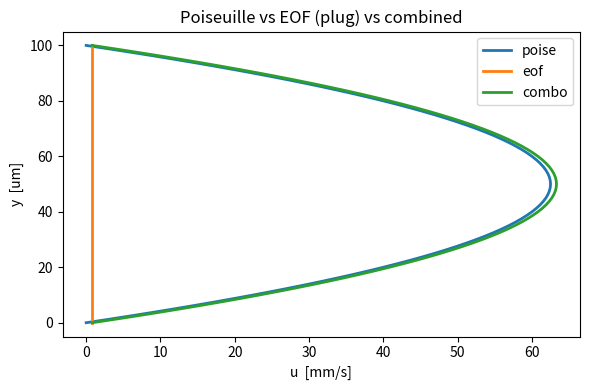

Generate this figure with matplotlib:
import numpy as np
import matplotlib.pyplot as plt

def solve_channel(mode="poise", H=1e-4, N=81, mu=1e-3, rho=1000,
                  dpdx=5e4, u_eo=8e-4, u_wall=1e-3):
    """1-D steady NS between parallel plates via tridiagonal (Thomas) solve.
       mode: 'poise' | 'eof' | 'combo' | 'couette'  """
    dy = H / (N - 1)
    y  = np.linspace(0, H, N)
    a = np.zeros(N); b = np.zeros(N); c = np.zeros(N); d = np.zeros(N)

    wall = u_eo if mode in ("eof", "combo") else 0.0
    src  = dpdx if mode in ("poise", "combo") else 0.0

    for i in range(N):
        if i == 0:               # bottom wall
            b[i] = 1.0; d[i] = wall
        elif i == N - 1:         # top wall (moving for Couette)
            b[i] = 1.0; d[i] = u_wall if mode == "couette" else wall
        else:                    # interior:  mu u'' = -src
            a[i] =  mu/dy**2
            b[i] = -2*mu/dy**2
            c[i] =  mu/dy**2
            d[i] = -src
    u = thomas(a, b, c, d)
    return y, u

def thomas(a, b, c, d):
    n = len(d); cp = np.zeros(n); dp = np.zeros(n); x = np.zeros(n)
    cp[0] = c[0]/b[0]; dp[0] = d[0]/b[0]
    for i in range(1, n):
        m = b[i] - a[i]*cp[i-1]
        cp[i] = c[i]/m
        dp[i] = (d[i] - a[i]*dp[i-1]) / m
    x[-1] = dp[-1]
    for i in range(n-2, -1, -1):
        x[i] = dp[i] - cp[i]*x[i+1]
    return x

if __name__ == "__main__":
    fig, ax = plt.subplots(figsize=(6,4))
    for m in ("poise", "eof", "combo"):
        y, u = solve_channel(mode=m)
        ax.plot(u*1e3, y*1e6, label=m, lw=2)
    ax.set_xlabel("u  [mm/s]"); ax.set_ylabel("y  [um]")
    ax.legend(); ax.set_title("Poiseuille vs EOF (plug) vs combined")
    plt.tight_layout(); plt.show()
